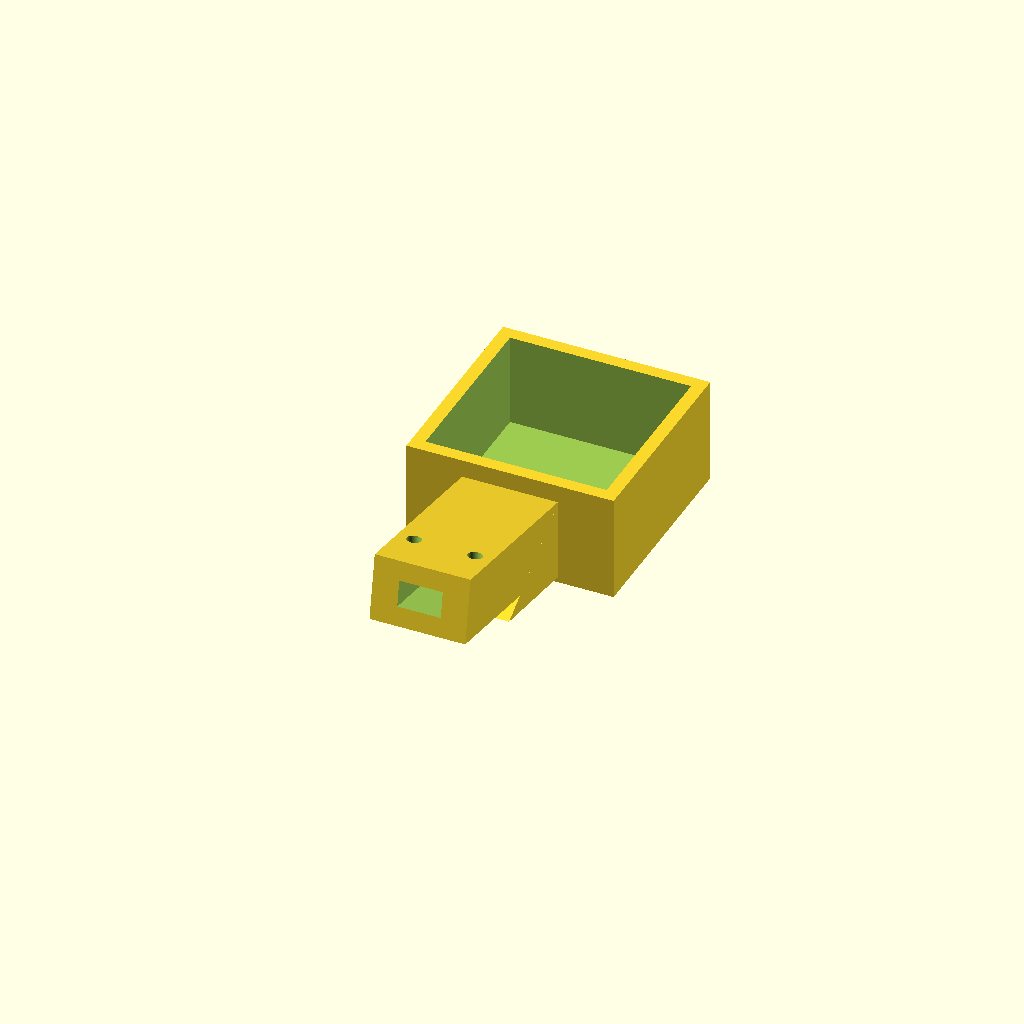
Cell 1: the model at its default parameters.
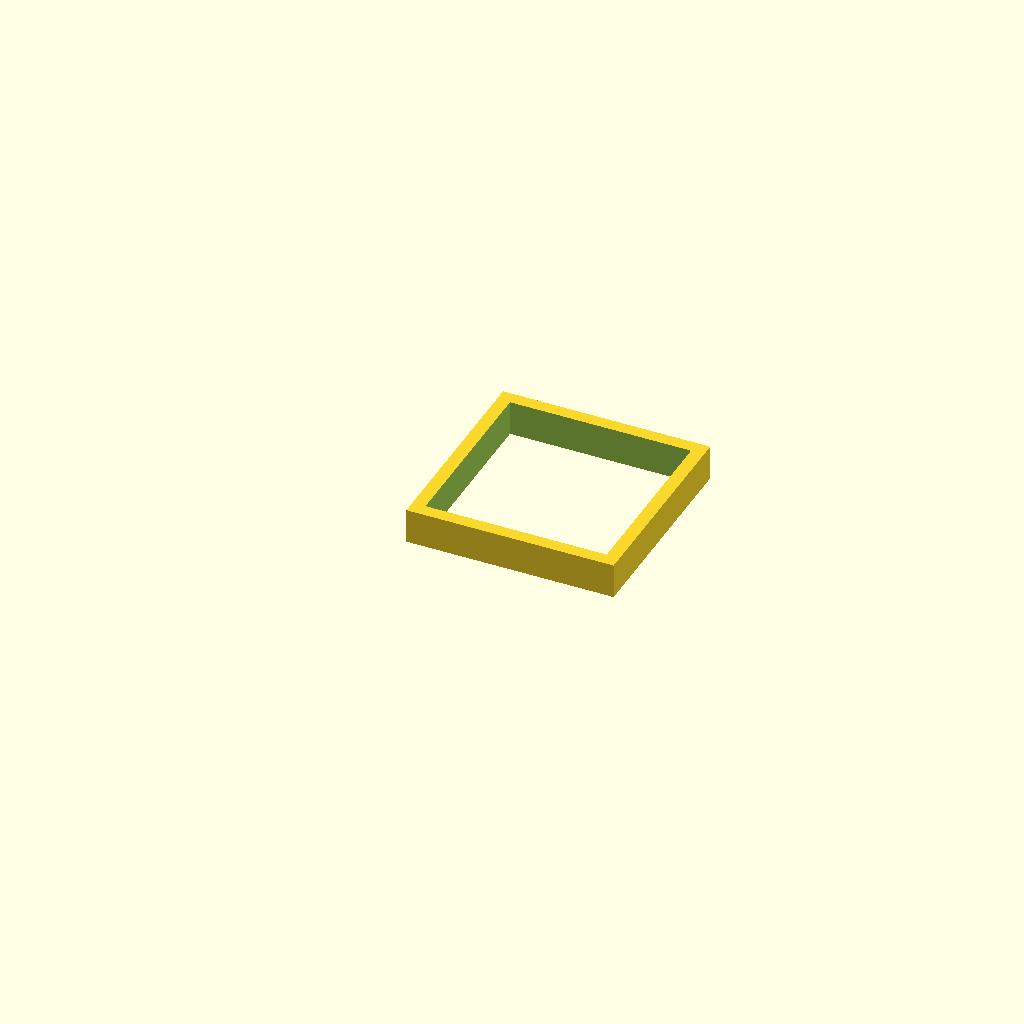
Cell 2: the same model with build_fit_test_ring = true.
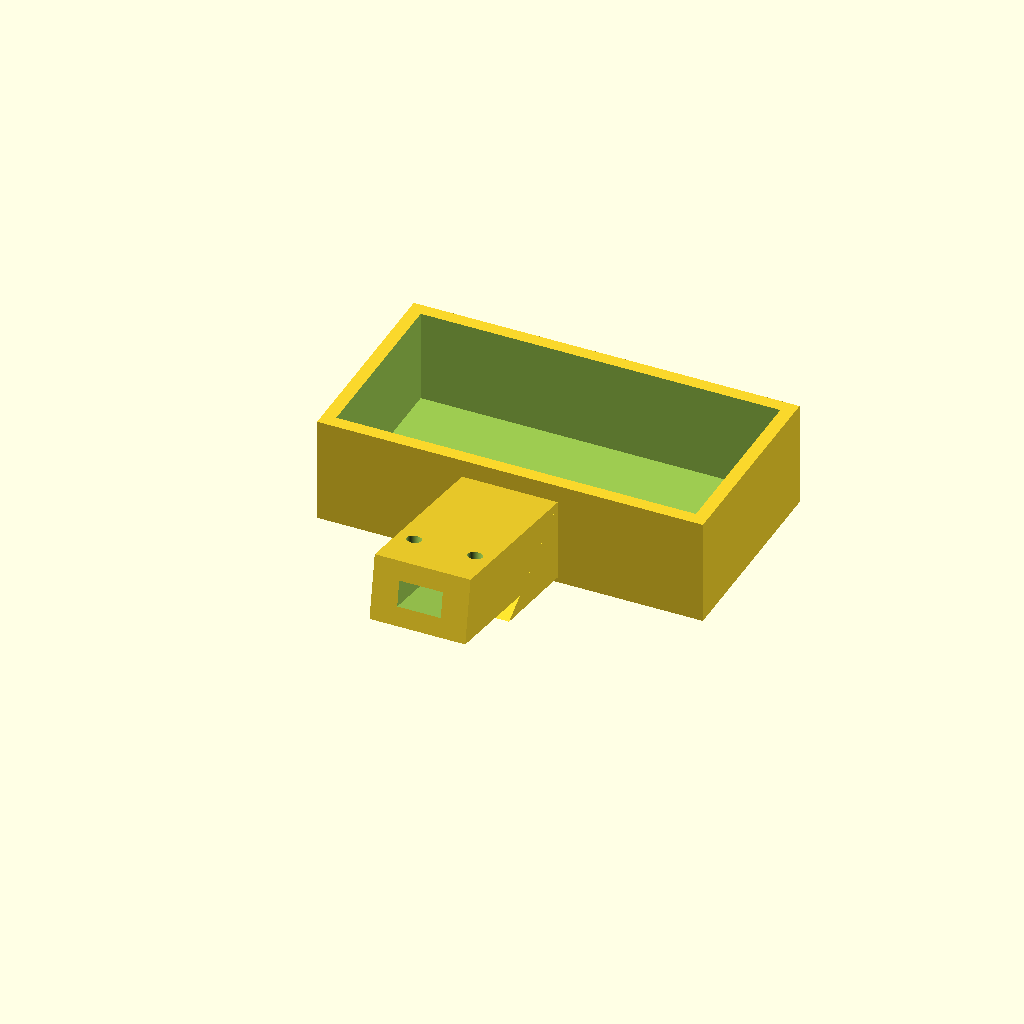
Cell 3: the same model with insert_x = 82.
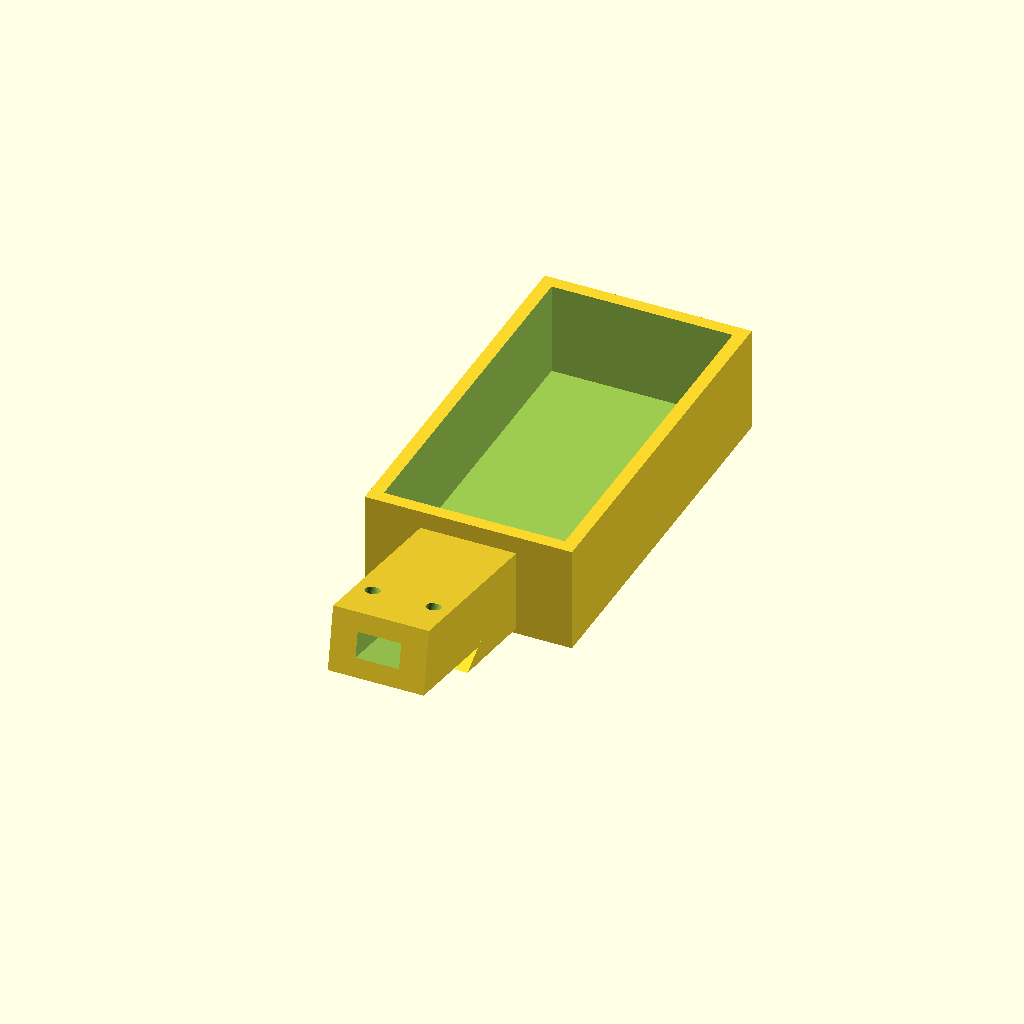
Cell 4 — insert_y set to 82, the other parameters unchanged.
One fixed orthographic camera (rotation 55°, 0°, 25°; colour scheme Cornfield) for every cell.
Source of the model, 3d_print_holder/holder_with_handle.scad:
// Parametric open-top holder with an angled hollow handle.
// Units: millimeters.

$fn = 48;
eps = 0.05;

// Insert object.
insert_x = 41.0;
insert_y = 41.0;
insert_z = 21.0;

// Fit clearance. Start with 0.6 mm total XY clearance for FDM printing.
clearance_xy = 0.6;
clearance_z = 0.4;

// Holder shell.
wall = 3.0;
bottom = 3.0;

// Handle.
handle_length = 45.0;
handle_width = 22.0;
handle_height = 15.0;
handle_angle_deg = 100.0; // 90 = straight back, 100 = 10 degrees upward.
handle_root_overlap = 2.0;
handle_attach_z_ratio = 0.52;

// Cable channel inside the handle.
cable_channel_width = 10.0;
cable_channel_height = 6.0;

// Mounting holes through the handle. Disable if you will use a clamp instead.
use_mounting_holes = true;
mount_hole_diameter = 3.4; // M3 clearance hole.
mount_hole_spacing_x = 14.0;
mount_hole_distance_from_shell = 34.0;

// Print a small ring first to test whether the real 41 mm part fits.
build_fit_test_ring = false;
fit_test_height = 8.0;

inner_x = insert_x + clearance_xy;
inner_y = insert_y + clearance_xy;
inner_z = insert_z + clearance_z;

outer_x = inner_x + wall * 2;
outer_y = inner_y + wall * 2;
outer_z = inner_z + bottom;

handle_tilt_deg = handle_angle_deg - 90.0;
handle_attach_z = outer_z * handle_attach_z_ratio;

module shell_solid(height = outer_z) {
    translate([-outer_x / 2, -outer_y / 2, 0])
        cube([outer_x, outer_y, height]);
}

module shell_cavity_cut(height = outer_z) {
    translate([-inner_x / 2, -inner_y / 2, bottom])
        cube([inner_x, inner_y, height - bottom + 2 * eps]);
}

module handle_transform() {
    translate([0, -outer_y / 2, handle_attach_z])
        rotate([-handle_tilt_deg, 0, 0])
            children();
}

module handle_solid() {
    handle_transform()
        translate([-handle_width / 2, -handle_length, -handle_height / 2])
            cube([handle_width, handle_length + handle_root_overlap, handle_height]);
}

module cable_channel_cut() {
    handle_transform()
        translate([
            -cable_channel_width / 2,
            -handle_length - eps,
            -cable_channel_height / 2
        ])
            cube([
                cable_channel_width,
                handle_length + handle_root_overlap + 2 * eps,
                cable_channel_height
            ]);
}

module mounting_holes_cut() {
    if (use_mounting_holes) {
        handle_transform() {
            for (x = [-mount_hole_spacing_x / 2, mount_hole_spacing_x / 2]) {
                translate([x, -mount_hole_distance_from_shell, 0])
                    cylinder(h = handle_height + 2 * eps, d = mount_hole_diameter, center = true);
            }
        }
    }
}

module side_ribs() {
    rib_w = 3.0;
    rib_len = 24.0;
    rib_z0 = max(1.0, handle_attach_z - handle_height / 2 - 4.0);
    rib_z1 = min(outer_z, handle_attach_z + handle_height / 2);
    rib_z2 = handle_attach_z - handle_height / 2;
    y0 = -outer_y / 2 + 0.5;
    y1 = -outer_y / 2 - rib_len;

    for (x = [-handle_width / 2 + rib_w / 2, handle_width / 2 - rib_w / 2]) {
        translate([x - rib_w / 2, 0, 0])
            polyhedron(
                points = [
                    [0, y0, rib_z0],
                    [rib_w, y0, rib_z0],
                    [0, y0, rib_z1],
                    [rib_w, y0, rib_z1],
                    [0, y1, rib_z2],
                    [rib_w, y1, rib_z2]
                ],
                faces = [
                    [0, 2, 4],
                    [1, 5, 3],
                    [0, 1, 3, 2],
                    [2, 3, 5, 4],
                    [4, 5, 1, 0]
                ]
            );
    }
}

module full_holder() {
    difference() {
        union() {
            shell_solid();
            handle_solid();
            side_ribs();
        }

        shell_cavity_cut();
        cable_channel_cut();
        mounting_holes_cut();
    }
}

module fit_test_ring() {
    difference() {
        shell_solid(fit_test_height);
        translate([-inner_x / 2, -inner_y / 2, -eps])
            cube([inner_x, inner_y, fit_test_height + 2 * eps]);
    }
}

if (build_fit_test_ring) {
    fit_test_ring();
} else {
    full_holder();
}
Parameter table extracted from the source (name, type, default, range or options):
eps: number, default 0.05
insert_x: number, default 41
insert_y: number, default 41
insert_z: number, default 21
clearance_xy: number, default 0.6
clearance_z: number, default 0.4
wall: number, default 3
bottom: number, default 3
handle_length: number, default 45
handle_width: number, default 22
handle_height: number, default 15
handle_angle_deg: number, default 100
handle_root_overlap: number, default 2
handle_attach_z_ratio: number, default 0.52
cable_channel_width: number, default 10
cable_channel_height: number, default 6
use_mounting_holes: bool, default true
mount_hole_diameter: number, default 3.4
mount_hole_spacing_x: number, default 14
mount_hole_distance_from_shell: number, default 34
build_fit_test_ring: bool, default false
fit_test_height: number, default 8
